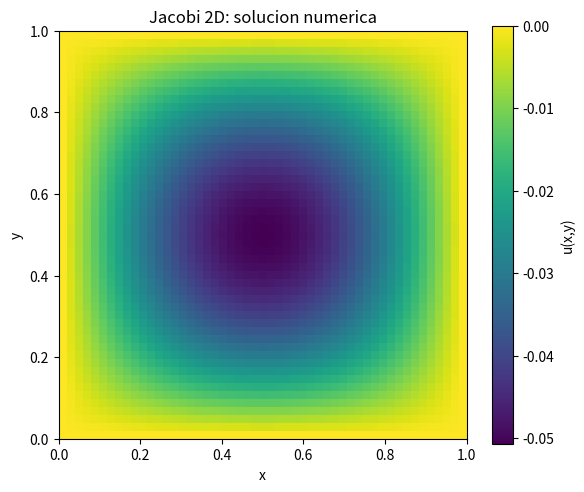
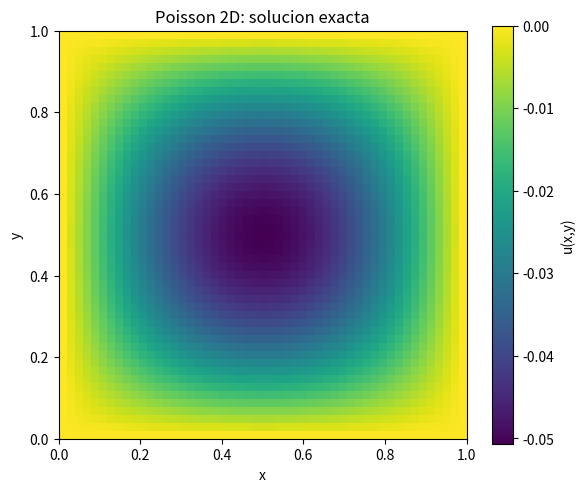
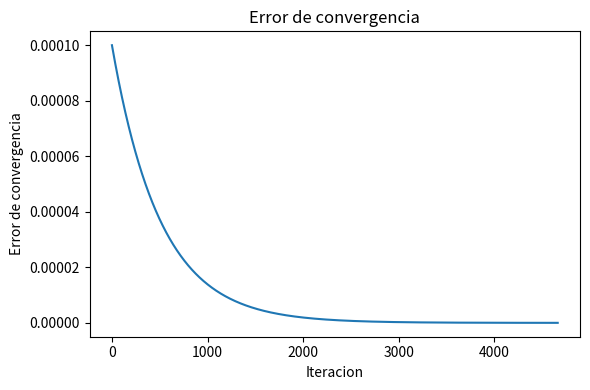

These charts were generated, in order, by the following Python code:
# poisson_2d_jacobi.py
#
# Laboratorio 11
# Ecuacion de Poisson 2D usando el metodo de Jacobi
#
# Complete las secciones marcadas con TODO.

import numpy as np
import matplotlib.pyplot as plt


def fuente(x, y):
    return np.sin(np.pi * x) * np.sin(np.pi * y)


def solucion_exacta(x, y):
    return -np.sin(np.pi * x) * np.sin(np.pi * y) / (2.0 * np.pi**2)


def error_maximo(u, u_exacta):
   return np.max(np.abs(u - u_exacta)) # Devolvemos el error máximo.


def graficar_mapa(u, titulo, nombre_archivo):
    plt.figure(figsize=(6, 5))

    # Se usa u.T porque u[i,j] representa u(x_i,y_j),
    # mientras que imshow interpreta el primer indice como eje vertical.
    plt.imshow(u.T, origin="lower", extent=[0, 1, 0, 1], cmap="viridis")

    plt.colorbar(label="u(x,y)")
    plt.xlabel("x")
    plt.ylabel("y")
    plt.title(titulo)
    plt.tight_layout()
    plt.savefig(nombre_archivo, dpi=200)


def graficar_error_convergencia(errores, nombre_archivo):
    plt.figure(figsize=(6, 4))
    plt.plot(errores)
    plt.xlabel("Iteracion")
    plt.ylabel("Error de convergencia")
    plt.title("Error de convergencia")
    plt.tight_layout()
    plt.savefig(nombre_archivo, dpi=200)


def main():
    N = 50
    h = 1.0 / N
    tol = 1e-8
    max_iter = 200000

    x = np.linspace(0.0, 1.0, N + 1)
    y = np.linspace(0.0, 1.0, N + 1)

    X, Y = np.meshgrid(x, y, indexing="ij")

    f = fuente(X, Y)
    u_exacta = solucion_exacta(X, Y)

    u = np.zeros((N + 1, N + 1))
    u_new = np.zeros((N + 1, N + 1))

    errores_convergencia = []

    iteracion = 0
    error_conv = 1.0

    while error_conv > tol and iteracion < max_iter:

        # Procedemos a actualizar los puntos interiores usando el método de Jacobi
        # Para esto, podemos usar slicing, donde procedemos a actualizar en bloque del índice 1 al N-1, esto nos queda de la siguiente forma:

        u_new[1:N, 1:N] = 0.25 * (u[2:N+1,1:N] + u[0:N-1,1:N] + u[1:N, 2:N+1] + u[1:N, 0:N-1] - (h**2) * f[1:N, 1:N])

        # Procedemos a calcular el error de convergencia en los puntos interiores:

        error_conv = np.max(np.abs(u_new[1:N, 1:N] - u[1:N, 1:N]))

        errores_convergencia.append(error_conv)

        #Procedemos a copiar los valores nuevos hacia u
        # En este caso, usamos un método indicado para mantener las condiciones de frontera intactas, donde tenemos ahora que:

        u[1:N, 1:N] = u_new[1:N, 1:N]

        # Y finalmente, procedemos a incrementar el contador de iteraciones dentro desde bucle while.abs
        
        iteracion += 1
       

    error_exacto = error_maximo(u, u_exacta)

    print("Metodo: Jacobi 2D")
    print("N =", N)
    print("h =", h)
    print("Tolerancia =", tol)
    print("Iteraciones =", iteracion)
    print("Error de convergencia final =", error_conv)
    print("Error maximo respecto a la solucion exacta =", error_exacto)

    error_absoluto = np.abs(u - u_exacta)

    graficar_mapa(
        u,
        "Jacobi 2D: solucion numerica",
        "solucion_jacobi_heatmap.png"
    )

    graficar_mapa(
        u_exacta,
        "Poisson 2D: solucion exacta",
        "solucion_exacta_heatmap.png"
    )

    graficar_error_convergencia(
        errores_convergencia,
        "error_convergencia_jacobi.png"
    )

    plt.show()

if __name__ == "__main__":
    main()
